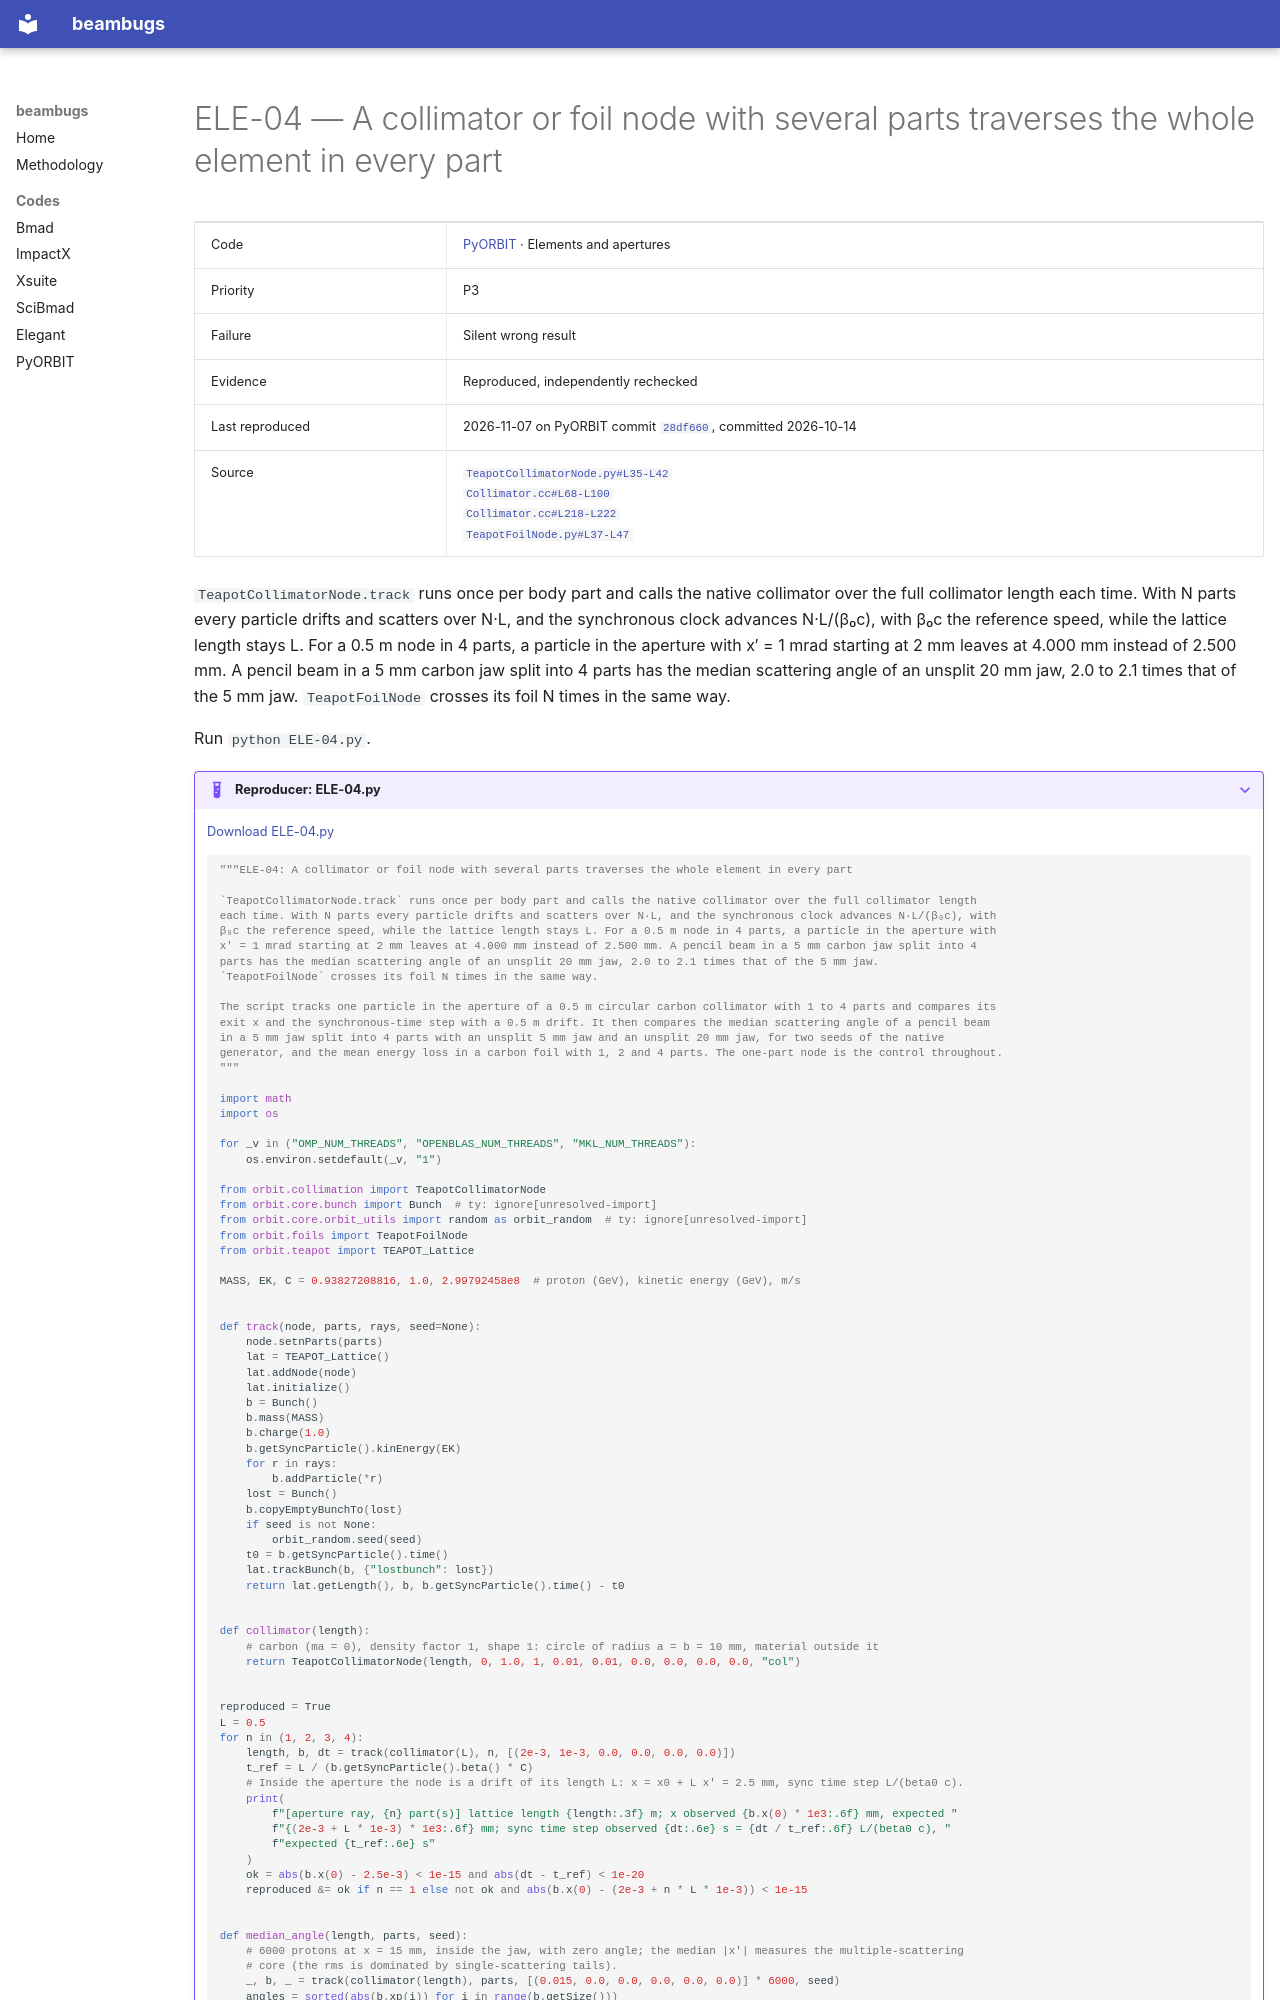

repository: nikitakuklev/beambugs · page: pyorbit/ELE-04/index.html · generator: mkdocs

---
title: "ELE-04: A collimator or foil node with several parts traverses the whole element in every part"
hide:
  - toc
---

# ELE-04 — A collimator or foil node with several parts traverses the whole element in every part

| | |
|---|---|
| Code | [PyORBIT](../index.md) · Elements and apertures |
| Priority | P3 |
| Failure | Silent wrong result |
| Evidence | Reproduced, independently rechecked |
| Last reproduced | 2026-11-07 on PyORBIT commit [`28df660`](https://github.com/PyORBIT-Collaboration/PyORBIT3/commit/28df66018aeb), committed 2026-10-14 |
| Source | [`TeapotCollimatorNode.py#L35-L42`](https://github.com/PyORBIT-Collaboration/PyORBIT3/blob/28df66018aebe4e2b780b9747f4a2d7b8430a5c0/py/orbit/collimation/TeapotCollimatorNode.py#L35-L42)<br>[`Collimator.cc#L68-L100`](https://github.com/PyORBIT-Collaboration/PyORBIT3/blob/28df66018aebe4e2b780b9747f4a2d7b8430a5c0/src/orbit/MaterialInteractions/Collimator.cc#L68-L100)<br>[`Collimator.cc#L218-L222`](https://github.com/PyORBIT-Collaboration/PyORBIT3/blob/28df66018aebe4e2b780b9747f4a2d7b8430a5c0/src/orbit/MaterialInteractions/Collimator.cc#L218-L222)<br>[`TeapotFoilNode.py#L37-L47`](https://github.com/PyORBIT-Collaboration/PyORBIT3/blob/28df66018aebe4e2b780b9747f4a2d7b8430a5c0/py/orbit/foils/TeapotFoilNode.py#L37-L47) |

`TeapotCollimatorNode.track` runs once per body part and calls the native collimator over the full collimator length each time. With N parts every particle drifts and scatters over N·L, and the synchronous clock advances N·L/(β₀c), with β₀c the reference speed, while the lattice length stays L. For a 0.5 m node in 4 parts, a particle in the aperture with x′ = 1 mrad starting at 2 mm leaves at 4.000 mm instead of 2.500 mm. A pencil beam in a 5 mm carbon jaw split into 4 parts has the median scattering angle of an unsplit 20 mm jaw, 2.0 to 2.1 times that of the 5 mm jaw. `TeapotFoilNode` crosses its foil N times in the same way.

Run `python ELE-04.py`.

??? example "Reproducer: ELE-04.py"

    [Download ELE-04.py](ELE-04.py)

    ```python
    """ELE-04: A collimator or foil node with several parts traverses the whole element in every part

    `TeapotCollimatorNode.track` runs once per body part and calls the native collimator over the full collimator length
    each time. With N parts every particle drifts and scatters over N·L, and the synchronous clock advances N·L/(β₀c), with
    β₀c the reference speed, while the lattice length stays L. For a 0.5 m node in 4 parts, a particle in the aperture with
    x′ = 1 mrad starting at 2 mm leaves at 4.000 mm instead of 2.500 mm. A pencil beam in a 5 mm carbon jaw split into 4
    parts has the median scattering angle of an unsplit 20 mm jaw, 2.0 to 2.1 times that of the 5 mm jaw.
    `TeapotFoilNode` crosses its foil N times in the same way.

    The script tracks one particle in the aperture of a 0.5 m circular carbon collimator with 1 to 4 parts and compares its
    exit x and the synchronous-time step with a 0.5 m drift. It then compares the median scattering angle of a pencil beam
    in a 5 mm jaw split into 4 parts with an unsplit 5 mm jaw and an unsplit 20 mm jaw, for two seeds of the native
    generator, and the mean energy loss in a carbon foil with 1, 2 and 4 parts. The one-part node is the control throughout.
    """

    import math
    import os

    for _v in ("OMP_NUM_THREADS", "OPENBLAS_NUM_THREADS", "MKL_NUM_THREADS"):
        os.environ.setdefault(_v, "1")

    from orbit.collimation import TeapotCollimatorNode
    from orbit.core.bunch import Bunch  # ty: ignore[unresolved-import]
    from orbit.core.orbit_utils import random as orbit_random  # ty: ignore[unresolved-import]
    from orbit.foils import TeapotFoilNode
    from orbit.teapot import TEAPOT_Lattice

    MASS, EK, C = 0.93827208816, 1.0, 2.99792458e8  # proton (GeV), kinetic energy (GeV), m/s


    def track(node, parts, rays, seed=None):
        node.setnParts(parts)
        lat = TEAPOT_Lattice()
        lat.addNode(node)
        lat.initialize()
        b = Bunch()
        b.mass(MASS)
        b.charge(1.0)
        b.getSyncParticle().kinEnergy(EK)
        for r in rays:
            b.addParticle(*r)
        lost = Bunch()
        b.copyEmptyBunchTo(lost)
        if seed is not None:
            orbit_random.seed(seed)
        t0 = b.getSyncParticle().time()
        lat.trackBunch(b, {"lostbunch": lost})
        return lat.getLength(), b, b.getSyncParticle().time() - t0


    def collimator(length):
        # carbon (ma = 0), density factor 1, shape 1: circle of radius a = b = 10 mm, material outside it
        return TeapotCollimatorNode(length, 0, 1.0, 1, 0.01, 0.01, 0.0, 0.0, 0.0, 0.0, "col")


    reproduced = True
    L = 0.5
    for n in (1, 2, 3, 4):
        length, b, dt = track(collimator(L), n, [(2e-3, 1e-3, 0.0, 0.0, 0.0, 0.0)])
        t_ref = L / (b.getSyncParticle().beta() * C)
        # Inside the aperture the node is a drift of its length L: x = x0 + L x' = 2.5 mm, sync time step L/(beta0 c).
        print(
            f"[aperture ray, {n} part(s)] lattice length {length:.3f} m; x observed {b.x(0) * 1e3:.6f} mm, expected "
            f"{(2e-3 + L * 1e-3) * 1e3:.6f} mm; sync time step observed {dt:.6e} s = {dt / t_ref:.6f} L/(beta0 c), "
            f"expected {t_ref:.6e} s"
        )
        ok = abs(b.x(0) - 2.5e-3) < 1e-15 and abs(dt - t_ref) < 1e-20
        reproduced &= ok if n == 1 else not ok and abs(b.x(0) - (2e-3 + n * L * 1e-3)) < 1e-15
